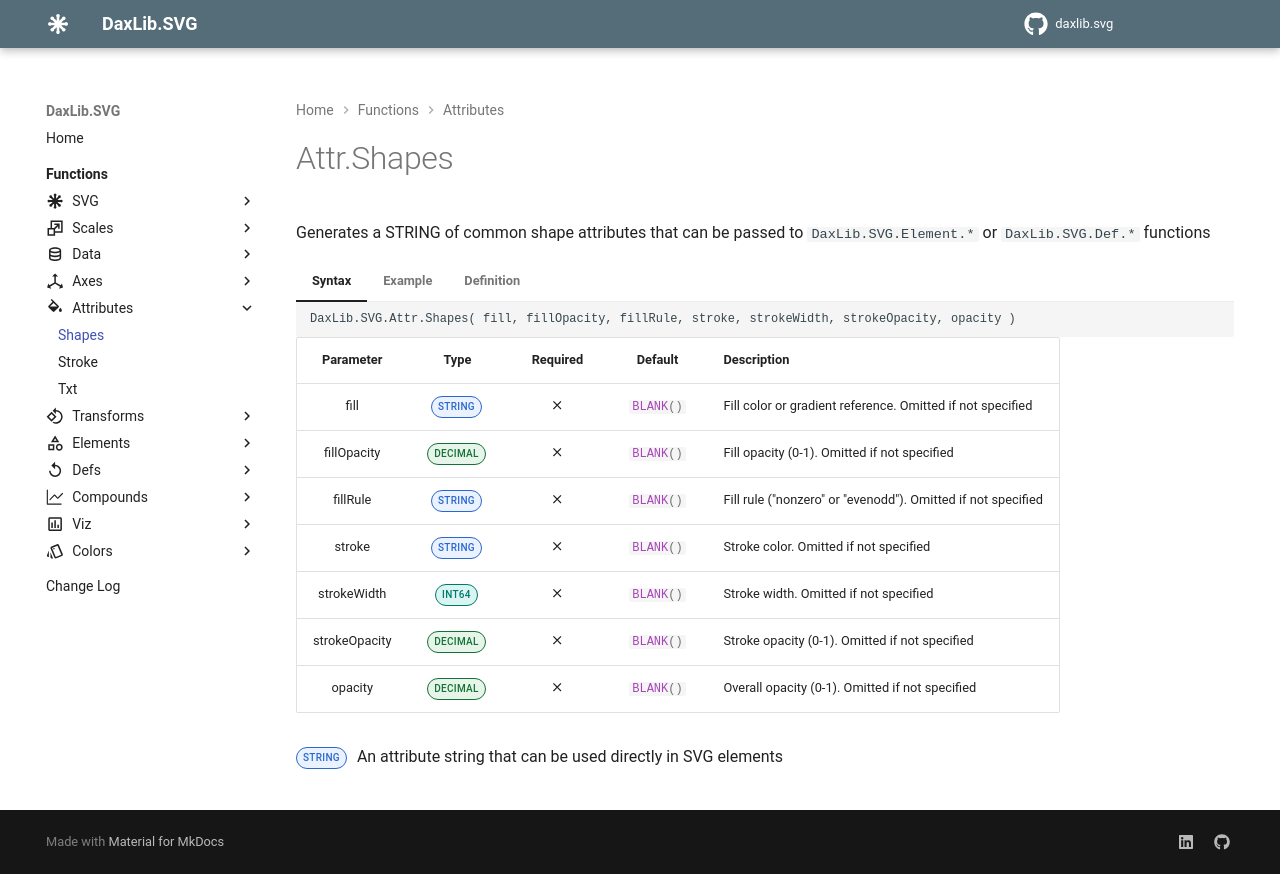

repository: EvaluationContext/daxlib.svg · page: attributes/Attr.Shapes/index.html · generator: mkdocs

# Attr.Shapes

Generates a STRING of common shape attributes that can be passed to `DaxLib.SVG.Element.*` or `DaxLib.SVG.Def.*` functions

=== "Syntax"

    ```dax
    DaxLib.SVG.Attr.Shapes( fill, fillOpacity, fillRule, stroke, strokeWidth, strokeOpacity, opacity )
    ```

    | Parameter | Type | Required | Default | Description |
    |:---:|:---:|:---:|:---:|---|
    | fill | <span class="type-label string">STRING</span> | :material-close: | `#!dax BLANK()` | Fill color or gradient reference. Omitted if not specified |
    | fillOpacity | <span class="type-label number">DECIMAL</span> | :material-close: | `#!dax BLANK()` | Fill opacity (0-1). Omitted if not specified |
    | fillRule | <span class="type-label string">STRING</span> | :material-close: | `#!dax BLANK()` | Fill rule ("nonzero" or "evenodd"). Omitted if not specified |
    | stroke | <span class="type-label string">STRING</span> | :material-close: | `#!dax BLANK()` | Stroke color. Omitted if not specified |
    | strokeWidth | <span class="type-label int64">INT64</span> | :material-close: | `#!dax BLANK()` | Stroke width. Omitted if not specified |
    | strokeOpacity | <span class="type-label number">DECIMAL</span> | :material-close: | `#!dax BLANK()` | Stroke opacity (0-1). Omitted if not specified |
    | opacity | <span class="type-label number">DECIMAL</span> | :material-close: | `#!dax BLANK()` | Overall opacity (0-1). Omitted if not specified |

    <span class="type-label string">STRING</span> An attribute string that can be used directly in SVG elements

=== "Example"

    ```dax
    DaxLib.SVG.Attr.Shapes("#FF0000", 0.8, "nonzero", "#000000", 2, 1, 1)
    // Returns "fill='#FF0000' fill-opacity='0.8' fill-rule='nonzero' stroke='#000000' stroke-width='2' stroke-opacity='1' opacity='1' "
    ```

=== "Definition"

    ```dax
    function 'DaxLib.SVG.Attr.Shapes' =
    		(
    			fill: STRING = BLANK(),
    			fillOpacity: DOUBLE = BLANK(),
    			fillRule: STRING = BLANK(),
    			stroke: STRING = BLANK(),
    			strokeWidth: INT64 = BLANK(),
    			strokeOpacity: DOUBLE = BLANK(),
    			opacity: DOUBLE = BLANK()
    		) =>
    
    			IF( NOT ISBLANK( fill ),          "fill='" & fill & "' ") &
    			IF( NOT ISBLANK( fillOpacity ),   "fill-opacity='" & fillOpacity & "' ") &
    			IF( NOT ISBLANK( fillRule ),      "fill-rule='" & fillRule & "' ") &
    			IF( NOT ISBLANK( stroke ),        "stroke='" & stroke & "' ") &
    			IF( NOT ISBLANK( strokeWidth ),   "stroke-width='" & strokeWidth & "' ") &
    			IF( NOT ISBLANK( strokeOpacity ), "stroke-opacity='" & strokeOpacity & "' ") &
    			IF( NOT ISBLANK( opacity ),       "opacity='" & opacity & "' ")
    ```
